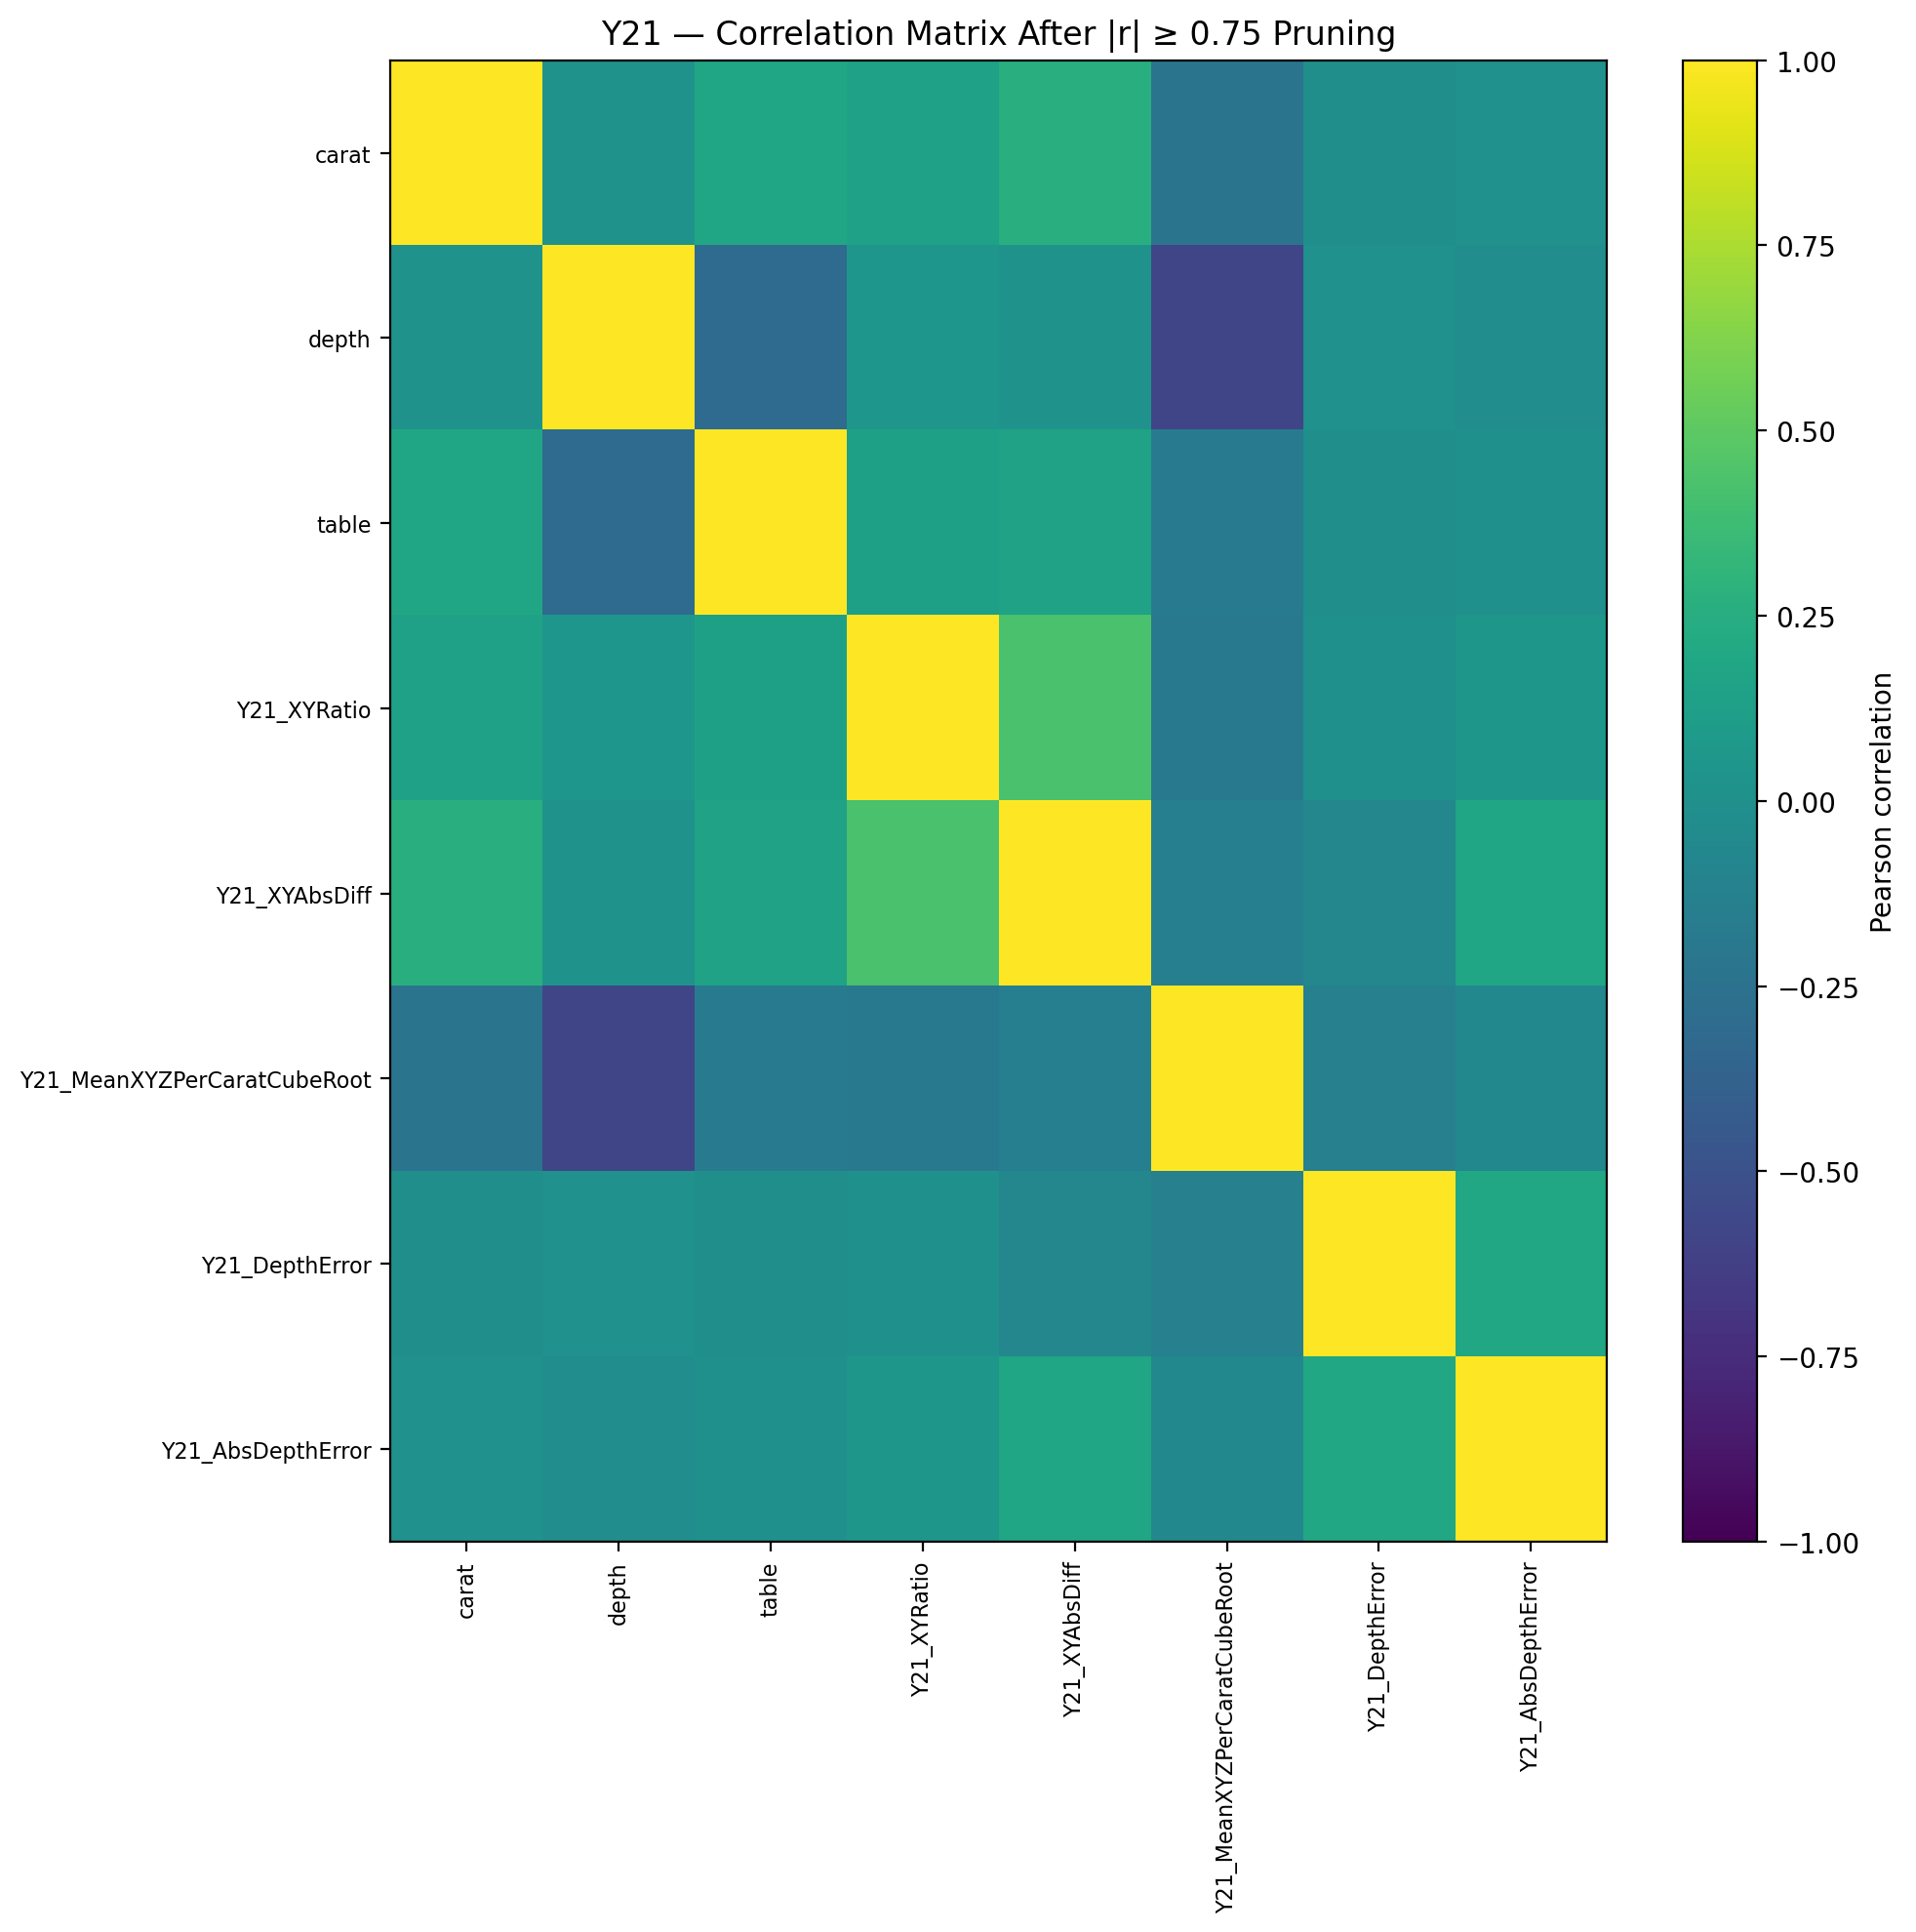

Values plotted in this chart, from the file beside it:
, carat, depth, table, Y21_XYRatio, Y21_XYAbsDiff, Y21_MeanXYZPerCaratCubeRoot, Y21_DepthError, Y21_AbsDepthError
carat, 1.0, 0.02997, 0.1824, 0.142, 0.2596, -0.2296, -0.005568, 0.01043
depth, 0.02997, 1.0, -0.3028, 0.05243, 0.02905, -0.5791, 0.01153, -0.01761
table, 0.1824, -0.3028, 1.0, 0.1366, 0.1497, -0.1814, -0.003938, 0.0003043
Y21_XYRatio, 0.142, 0.05243, 0.1366, 1.0, 0.4291, -0.1914, 0.007688, 0.05655
Y21_XYAbsDiff, 0.2596, 0.02905, 0.1497, 0.4291, 1.0, -0.1342, -0.07325, 0.1775
Y21_MeanXYZPerCaratCubeRoot, -0.2296, -0.5791, -0.1814, -0.1914, -0.1342, 1.0, -0.1253, -0.06735
Y21_DepthError, -0.005568, 0.01153, -0.003938, 0.007688, -0.07325, -0.1253, 1.0, 0.1896
Y21_AbsDepthError, 0.01043, -0.01761, 0.0003043, 0.05655, 0.1775, -0.06735, 0.1896, 1.0
